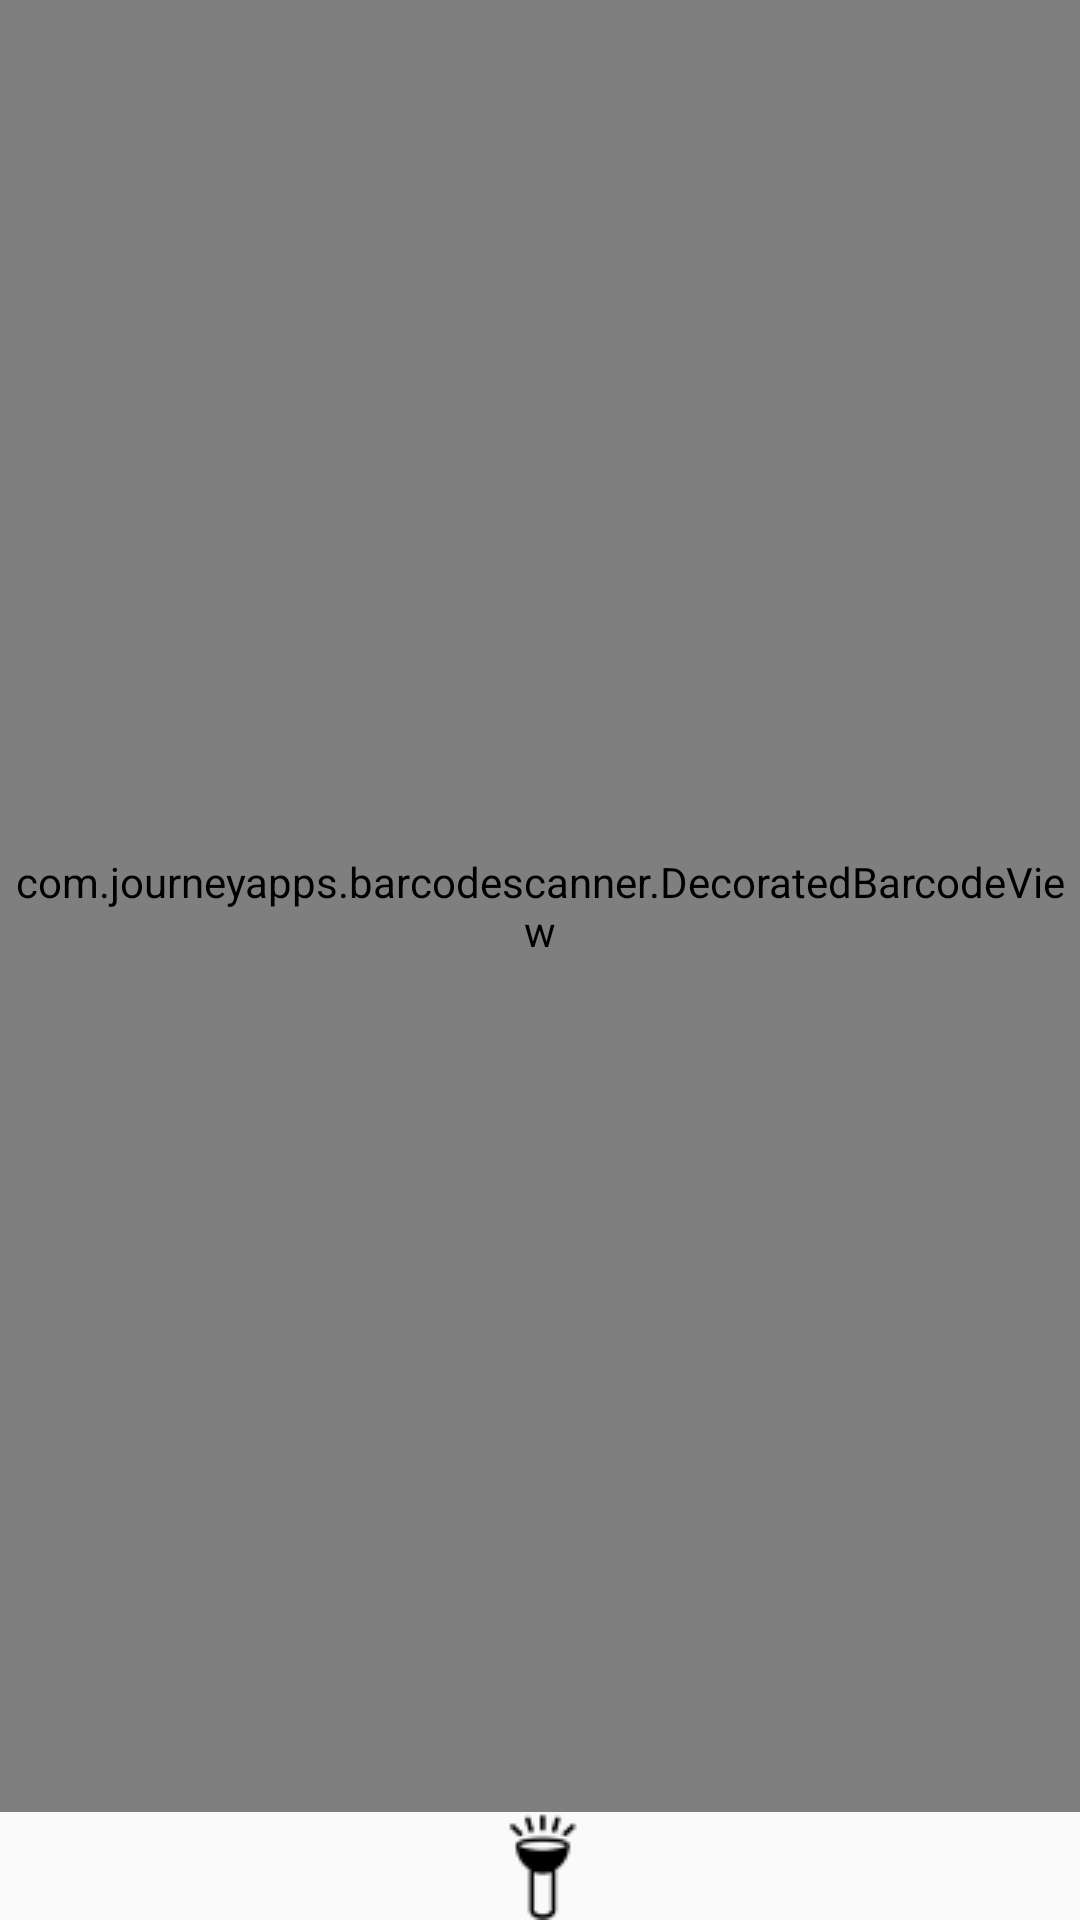

This screen was rendered from an Android layout file. Write that file and the resources it references.
<!-- AndroidManifest.xml: application theme AppTheme -->
<!-- res/layout/activity_custom_scan.xml -->
<?xml version="1.0" encoding="utf-8"?>
<RelativeLayout xmlns:android="http://schemas.android.com/apk/res/android"
    android:layout_width="match_parent"
    android:layout_height="match_parent"
    xmlns:app="http://schemas.android.com/apk/res-auto"
    >


    <ImageView
        android:layout_width="wrap_content"
        android:layout_height="wrap_content"
        android:text="打开手电"
        android:src="@drawable/light"
        android:id="@+id/btn_switch"
        android:layout_alignParentBottom="true"
        android:layout_centerHorizontal="true"/>

    
    
    <com.journeyapps.barcodescanner.DecoratedBarcodeView
        android:layout_width="match_parent"
        android:layout_height="match_parent"
        android:id="@+id/dbv_custom"
        app:zxing_framing_rect_width="250dp"
        app:zxing_framing_rect_height="250dp"

        app:zxing_preview_scaling_strategy="fitXY"
        app:zxing_use_texture_view="true"
        android:layout_above="@+id/btn_switch">
    </com.journeyapps.barcodescanner.DecoratedBarcodeView>

</RelativeLayout>
<!-- resources referenced by this layout -->
<resources>
  <!-- drawable light: png bitmap (drawable-mdpi, 696 bytes) -->
  <style name="AppTheme" parent="Theme.AppCompat.Light.NoActionBar">
          
          <item name="colorPrimary">@color/colorPrimary</item>
          <item name="colorPrimaryDark">@color/colorPrimaryDark</item>
          <item name="colorAccent">@color/colorAccent</item>
          <item name="android:listDivider">@drawable/divider_bg</item>
      </style>
  <color name="colorPrimary">#3F51B5</color>
  <color name="colorPrimaryDark">#303F9F</color>
  <color name="colorAccent">#FF4081</color>
  <!-- drawable divider_bg (drawable) -->
  <?xml version="1.0" encoding="utf-8"?>
  <shape xmlns:android="http://schemas.android.com/apk/res/android"
           android:shape="line" >
      
      <stroke
          android:width="1dp"
          android:color="#000000"/>
      
      <size android:height="1dp" />
  </shape>
</resources>
